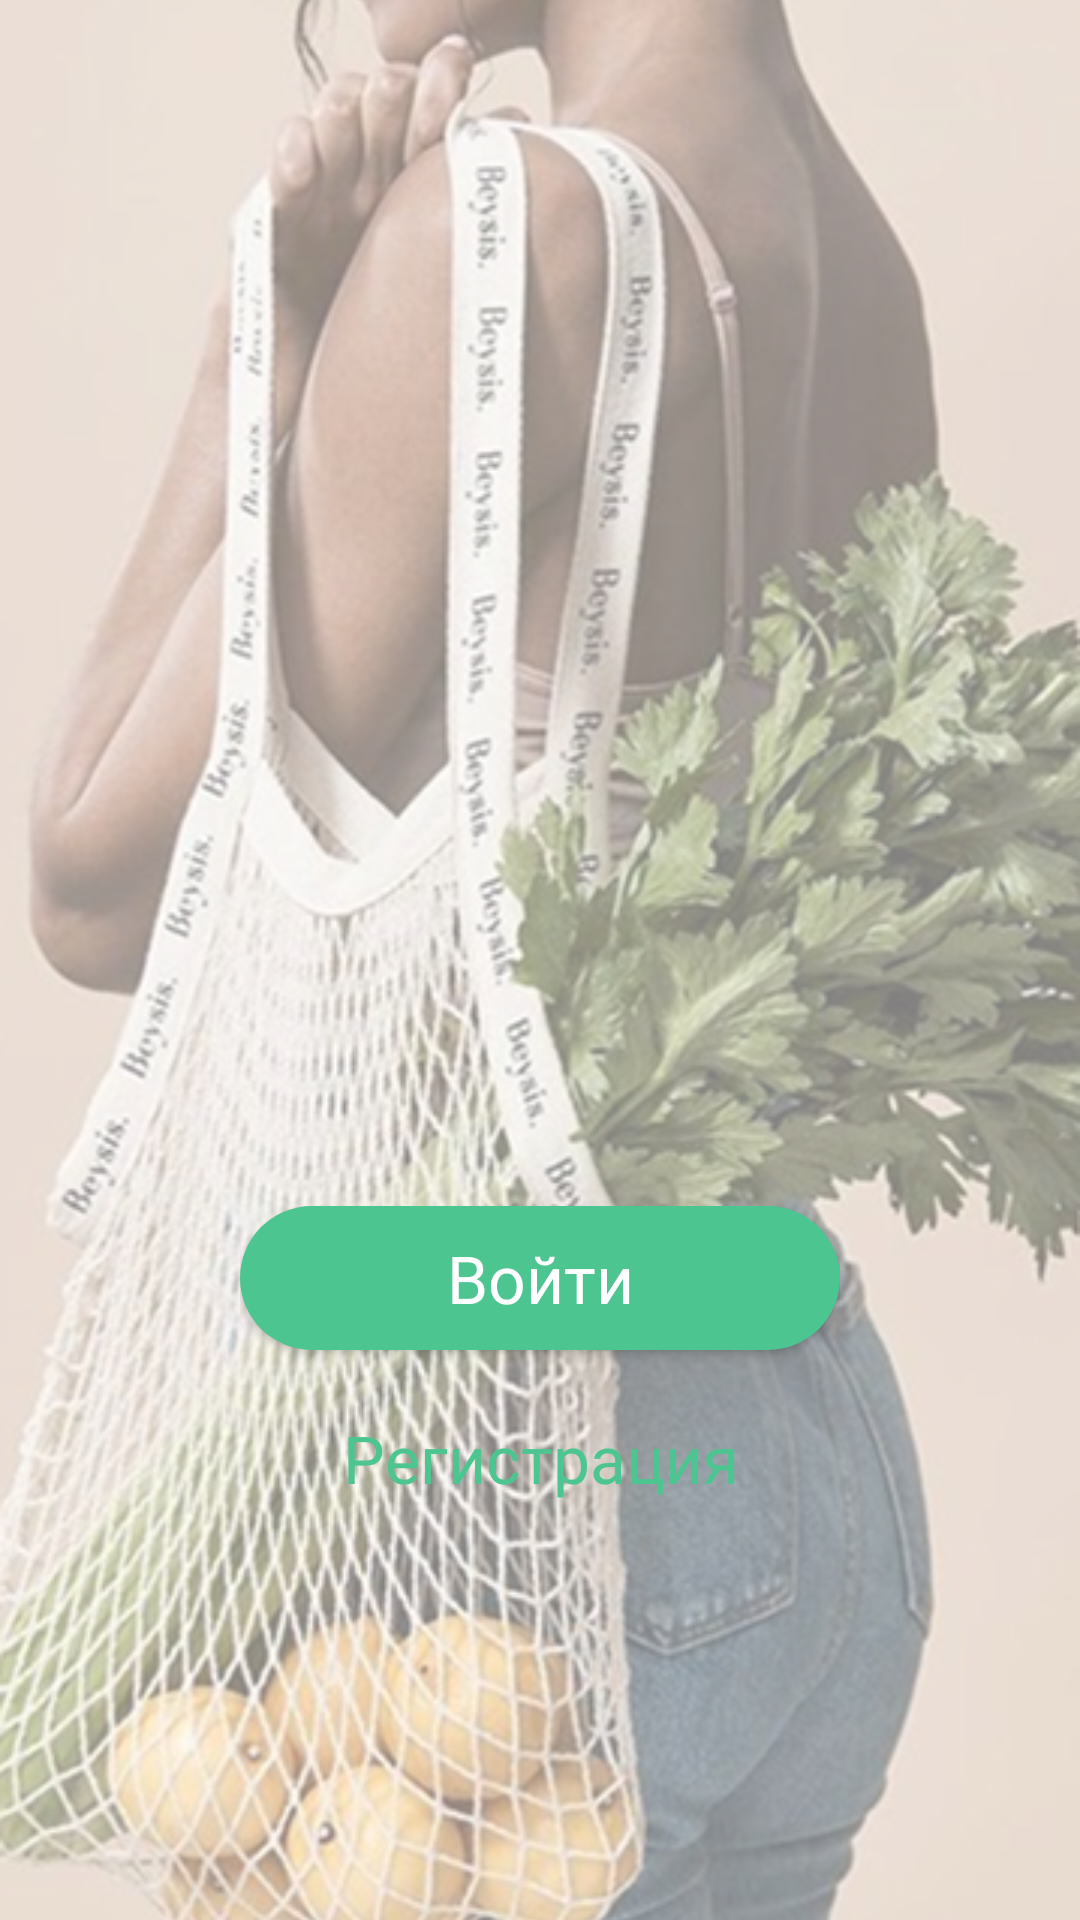

Here is an Android app screen rendered from its layout file. Give the layout XML and the strings, colors and styles it references.
<!-- AndroidManifest.xml: application theme Theme.EcoFriendly -->
<!-- res/layout/main_activity.xml -->
<?xml version="1.0" encoding="utf-8"?>
<androidx.constraintlayout.widget.ConstraintLayout xmlns:android="http://schemas.android.com/apk/res/android"
    android:layout_width="match_parent"
    android:layout_height="match_parent"
    android:id="@+id/root"
    xmlns:app="http://schemas.android.com/apk/res-auto">

    <FrameLayout
        android:layout_width="match_parent"
        android:layout_height="match_parent"
        app:layout_constraintBottom_toBottomOf="parent"
        app:layout_constraintEnd_toEndOf="parent"
        app:layout_constraintStart_toStartOf="parent">

        <ImageView
            android:layout_width="match_parent"
            android:layout_height="match_parent"
            android:scaleType="centerCrop"
            android:src="@drawable/img" />

        <LinearLayout
            android:layout_width="match_parent"
            android:layout_height="wrap_content"
            android:orientation="vertical"
            android:layout_gravity="bottom"
            android:layout_marginBottom="130dp"
            android:layout_marginStart="80dp"
            android:layout_marginEnd="80dp"
            app:layout_constraintEnd_toEndOf="parent"
            app:layout_constraintStart_toStartOf="parent">

            <androidx.appcompat.widget.AppCompatButton
                android:id="@+id/signIn"
                android:layout_width="match_parent"
                android:layout_height="wrap_content"
                android:text="Войти"
                android:textSize="22sp"
                android:textAllCaps="false"
                android:textColor="@color/white"
                android:fontFamily="@font/manrope_font_family"
                android:textFontWeight="500"
                android:textStyle="normal"
                android:background="@drawable/green_button" />

            <androidx.appcompat.widget.AppCompatButton
                android:id="@+id/signOn"
                android:layout_marginTop="12dp"
                android:layout_width="match_parent"
                android:text="Регистрация"
                android:textSize="22sp"
                android:textAllCaps="false"
                android:textColor="@color/main_green"
                android:fontFamily="@font/manrope_font_family"
                android:textFontWeight="500"
                android:textStyle="normal"
                android:layout_height="wrap_content"
                android:background="@drawable/white_button" />
        </LinearLayout>

    </FrameLayout>

</androidx.constraintlayout.widget.ConstraintLayout>
<!-- resources referenced by this layout -->
<resources>
  <color name="main_green">#4DC591</color>
  <color name="white">#FFFFFFFF</color>
  <!-- drawable green_button (drawable) -->
  <?xml version="1.0" encoding="utf-8"?>
  <shape xmlns:android="http://schemas.android.com/apk/res/android"
      android:shape="rectangle">
      <solid android:color="@color/main_green"/>
      <corners android:radius="50dp"/>
  </shape>
  <!-- drawable img: png bitmap (drawable, 513625 bytes) -->
  <style name="Theme.EcoFriendly" parent="Theme.MaterialComponents.Light.NoActionBar">
  
          <item name="bottomSheetDialogTheme">@style/AppBottomSheetDialogTheme</item>
      </style>
  <style name="AppBottomSheetDialogTheme" parent="ThemeOverlay.MaterialComponents.BottomSheetDialog">
          <item name="bottomSheetStyle">@style/AppBottomSheetStyle</item>
      </style>
  <style name="AppBottomSheetStyle" parent="Widget.MaterialComponents.BottomSheet.Modal">
          <item name="shapeAppearanceOverlay">@style/AppBottomSheetShapeAppearance</item>
          <item name="backgroundTint">@android:color/white</item>
          <item name="shouldRemoveExpandedCorners">false</item>
      </style>
  <style name="AppBottomSheetShapeAppearance" parent="">
          <item name="cornerFamily">rounded</item>
          <item name="cornerSizeTopLeft">24dp</item>
          <item name="cornerSizeTopRight">24dp</item>
          <item name="cornerSizeBottomLeft">0dp</item>
          <item name="cornerSizeBottomRight">0dp</item>
      </style>
</resources>
